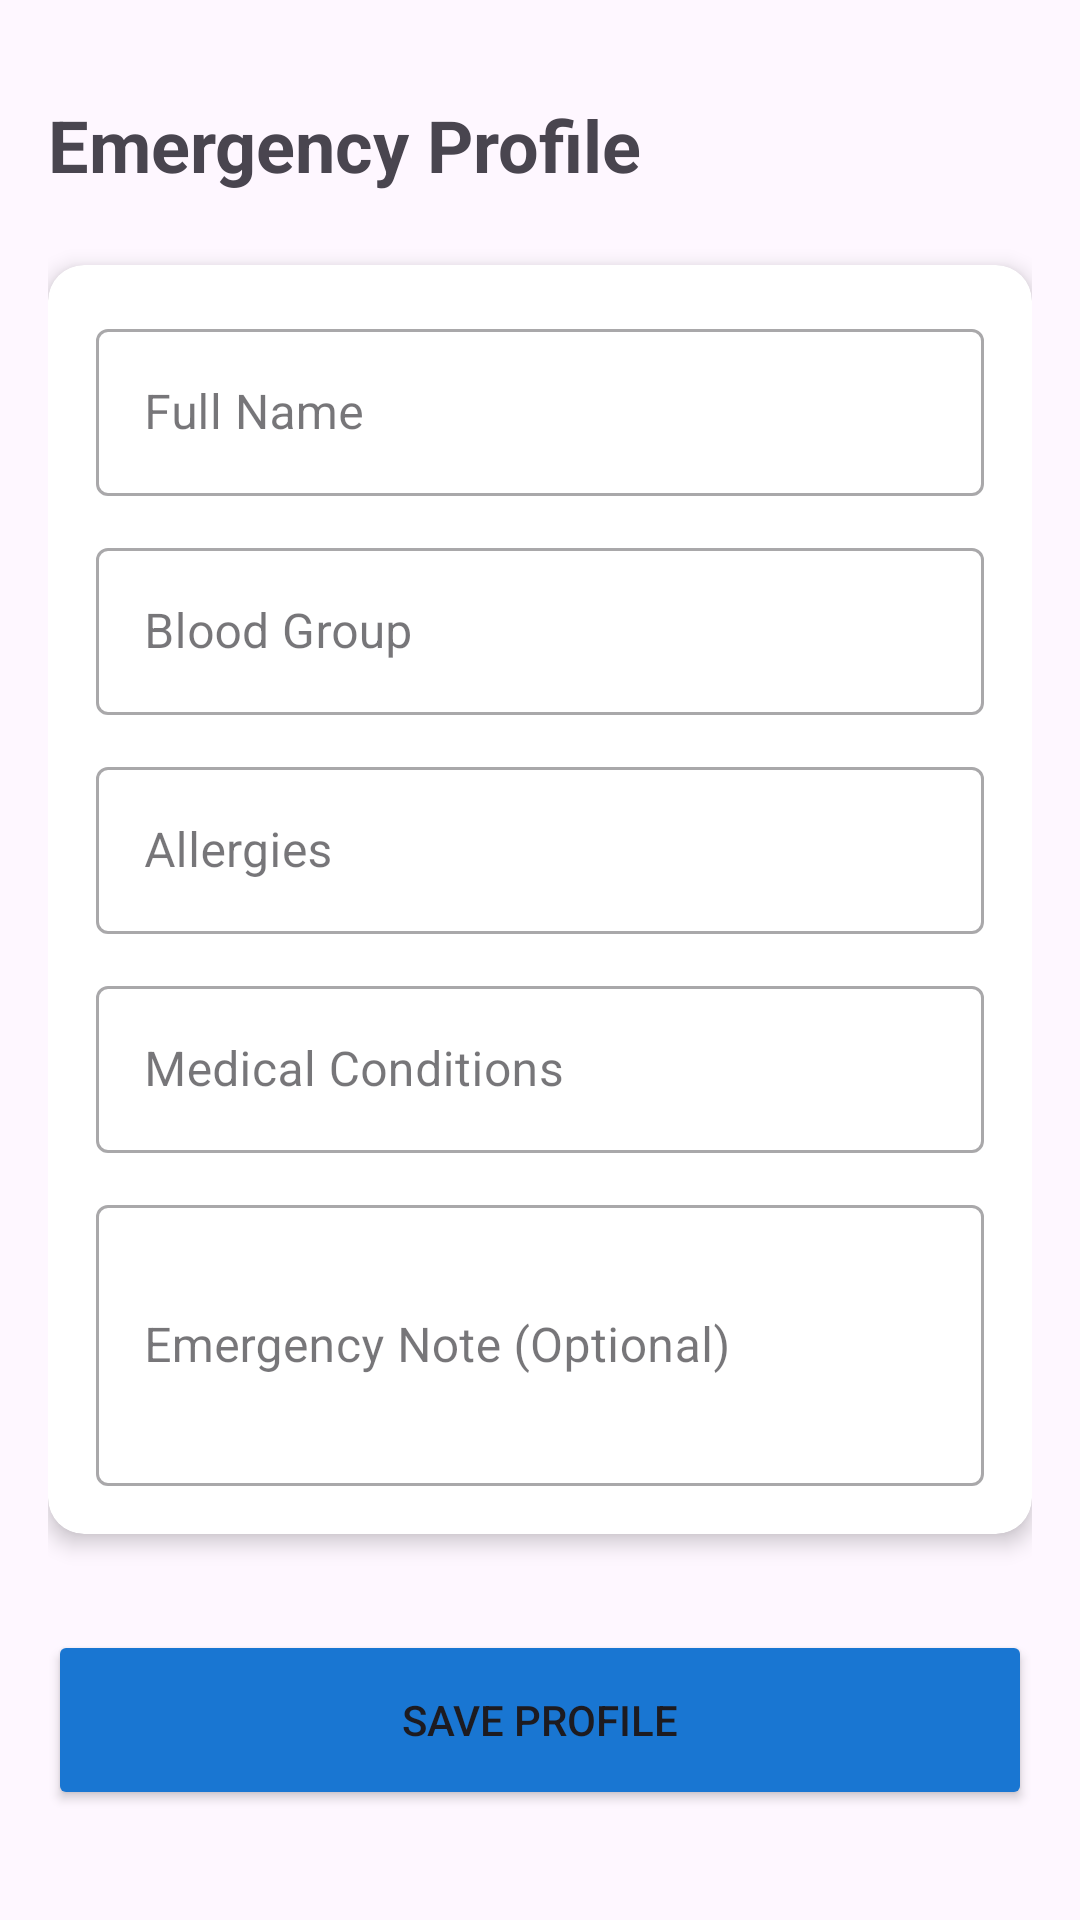

Layout XML and referenced resources for this Android screen:
<!-- AndroidManifest.xml: application theme Theme.Viaterra -->
<!-- res/layout/activity_emergency_profile.xml -->
<?xml version="1.0" encoding="utf-8"?>
<androidx.constraintlayout.widget.ConstraintLayout xmlns:android="http://schemas.android.com/apk/res/android"
    xmlns:app="http://schemas.android.com/apk/res-auto"
    xmlns:tools="http://schemas.android.com/tools"
    android:layout_width="match_parent"
    android:layout_height="match_parent"
    android:padding="16dp"
    tools:context=".EmergencyProfileActivity">

    <TextView
        android:id="@+id/tvTitle"
        android:layout_width="wrap_content"
        android:layout_height="wrap_content"
        android:text="@string/emergency_profile"
        android:textSize="24sp"
        android:textStyle="bold"
        app:layout_constraintTop_toTopOf="parent"
        app:layout_constraintStart_toStartOf="parent"
        android:layout_marginTop="16dp"/>

    <androidx.cardview.widget.CardView
        android:id="@+id/profileCard"
        android:layout_width="match_parent"
        android:layout_height="wrap_content"
        android:layout_marginTop="24dp"
        app:cardCornerRadius="12dp"
        app:cardElevation="4dp"
        app:layout_constraintTop_toBottomOf="@id/tvTitle">

        <LinearLayout
            android:layout_width="match_parent"
            android:layout_height="wrap_content"
            android:orientation="vertical"
            android:padding="16dp">

            <com.google.android.material.textfield.TextInputLayout
                android:layout_width="match_parent"
                android:layout_height="wrap_content"
                android:hint="@string/full_name"
                style="@style/Widget.MaterialComponents.TextInputLayout.OutlinedBox">
                <com.google.android.material.textfield.TextInputEditText
                    android:id="@+id/etFullName"
                    android:layout_width="match_parent"
                    android:layout_height="wrap_content"
                    android:inputType="textPersonName"/>
            </com.google.android.material.textfield.TextInputLayout>

            <com.google.android.material.textfield.TextInputLayout
                android:layout_width="match_parent"
                android:layout_height="wrap_content"
                android:hint="@string/blood_group"
                android:layout_marginTop="12dp"
                style="@style/Widget.MaterialComponents.TextInputLayout.OutlinedBox">
                <com.google.android.material.textfield.TextInputEditText
                    android:id="@+id/etBloodGroup"
                    android:layout_width="match_parent"
                    android:layout_height="wrap_content"
                    android:inputType="text"/>
            </com.google.android.material.textfield.TextInputLayout>

            <com.google.android.material.textfield.TextInputLayout
                android:layout_width="match_parent"
                android:layout_height="wrap_content"
                android:hint="@string/allergies"
                android:layout_marginTop="12dp"
                style="@style/Widget.MaterialComponents.TextInputLayout.OutlinedBox">
                <com.google.android.material.textfield.TextInputEditText
                    android:id="@+id/etAllergies"
                    android:layout_width="match_parent"
                    android:layout_height="wrap_content"
                    android:inputType="textMultiLine"/>
            </com.google.android.material.textfield.TextInputLayout>

            <com.google.android.material.textfield.TextInputLayout
                android:layout_width="match_parent"
                android:layout_height="wrap_content"
                android:hint="@string/medical_conditions"
                android:layout_marginTop="12dp"
                style="@style/Widget.MaterialComponents.TextInputLayout.OutlinedBox">
                <com.google.android.material.textfield.TextInputEditText
                    android:id="@+id/etMedicalConditions"
                    android:layout_width="match_parent"
                    android:layout_height="wrap_content"
                    android:inputType="textMultiLine"/>
            </com.google.android.material.textfield.TextInputLayout>

            <com.google.android.material.textfield.TextInputLayout
                android:layout_width="match_parent"
                android:layout_height="wrap_content"
                android:hint="@string/emergency_note"
                android:layout_marginTop="12dp"
                style="@style/Widget.MaterialComponents.TextInputLayout.OutlinedBox">
                <com.google.android.material.textfield.TextInputEditText
                    android:id="@+id/etEmergencyNote"
                    android:layout_width="match_parent"
                    android:layout_height="wrap_content"
                    android:inputType="textMultiLine"
                    android:minLines="3"/>
            </com.google.android.material.textfield.TextInputLayout>

        </LinearLayout>
    </androidx.cardview.widget.CardView>

    <Button
        android:id="@+id/btnSaveProfile"
        android:layout_width="match_parent"
        android:layout_height="60dp"
        android:text="@string/save_profile"
        android:layout_marginTop="32dp"
        app:layout_constraintTop_toBottomOf="@id/profileCard"
        android:backgroundTint="@color/police_blue"/>

</androidx.constraintlayout.widget.ConstraintLayout>
<!-- resources referenced by this layout -->
<resources>
  <color name="police_blue">#1976D2</color>
  <string name="allergies">Allergies</string>
  <string name="blood_group">Blood Group</string>
  <string name="emergency_note">Emergency Note (Optional)</string>
  <string name="emergency_profile">Emergency Profile</string>
  <string name="full_name">Full Name</string>
  <string name="medical_conditions">Medical Conditions</string>
  <string name="save_profile">Save Profile</string>
  <style name="Theme.Viaterra" parent="Base.Theme.Viaterra" />
  <style name="Base.Theme.Viaterra" parent="Theme.Material3.DayNight.NoActionBar">
          
          
      </style>
</resources>
